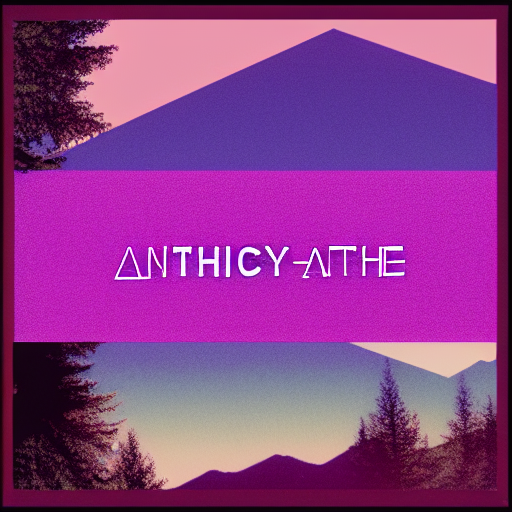
Generation parameters embedded in this image by AUTOMATIC1111 Stable Diffusion web UI or a fork of it (Forge, ...) (PNG 'parameters' text chunk):
aesthetic
Steps: 25, Sampler: Euler a, CFG scale: 23, Seed: 3320746385, Size: 512x512, Model hash: e1441589a6, Model: v1-5-pruned